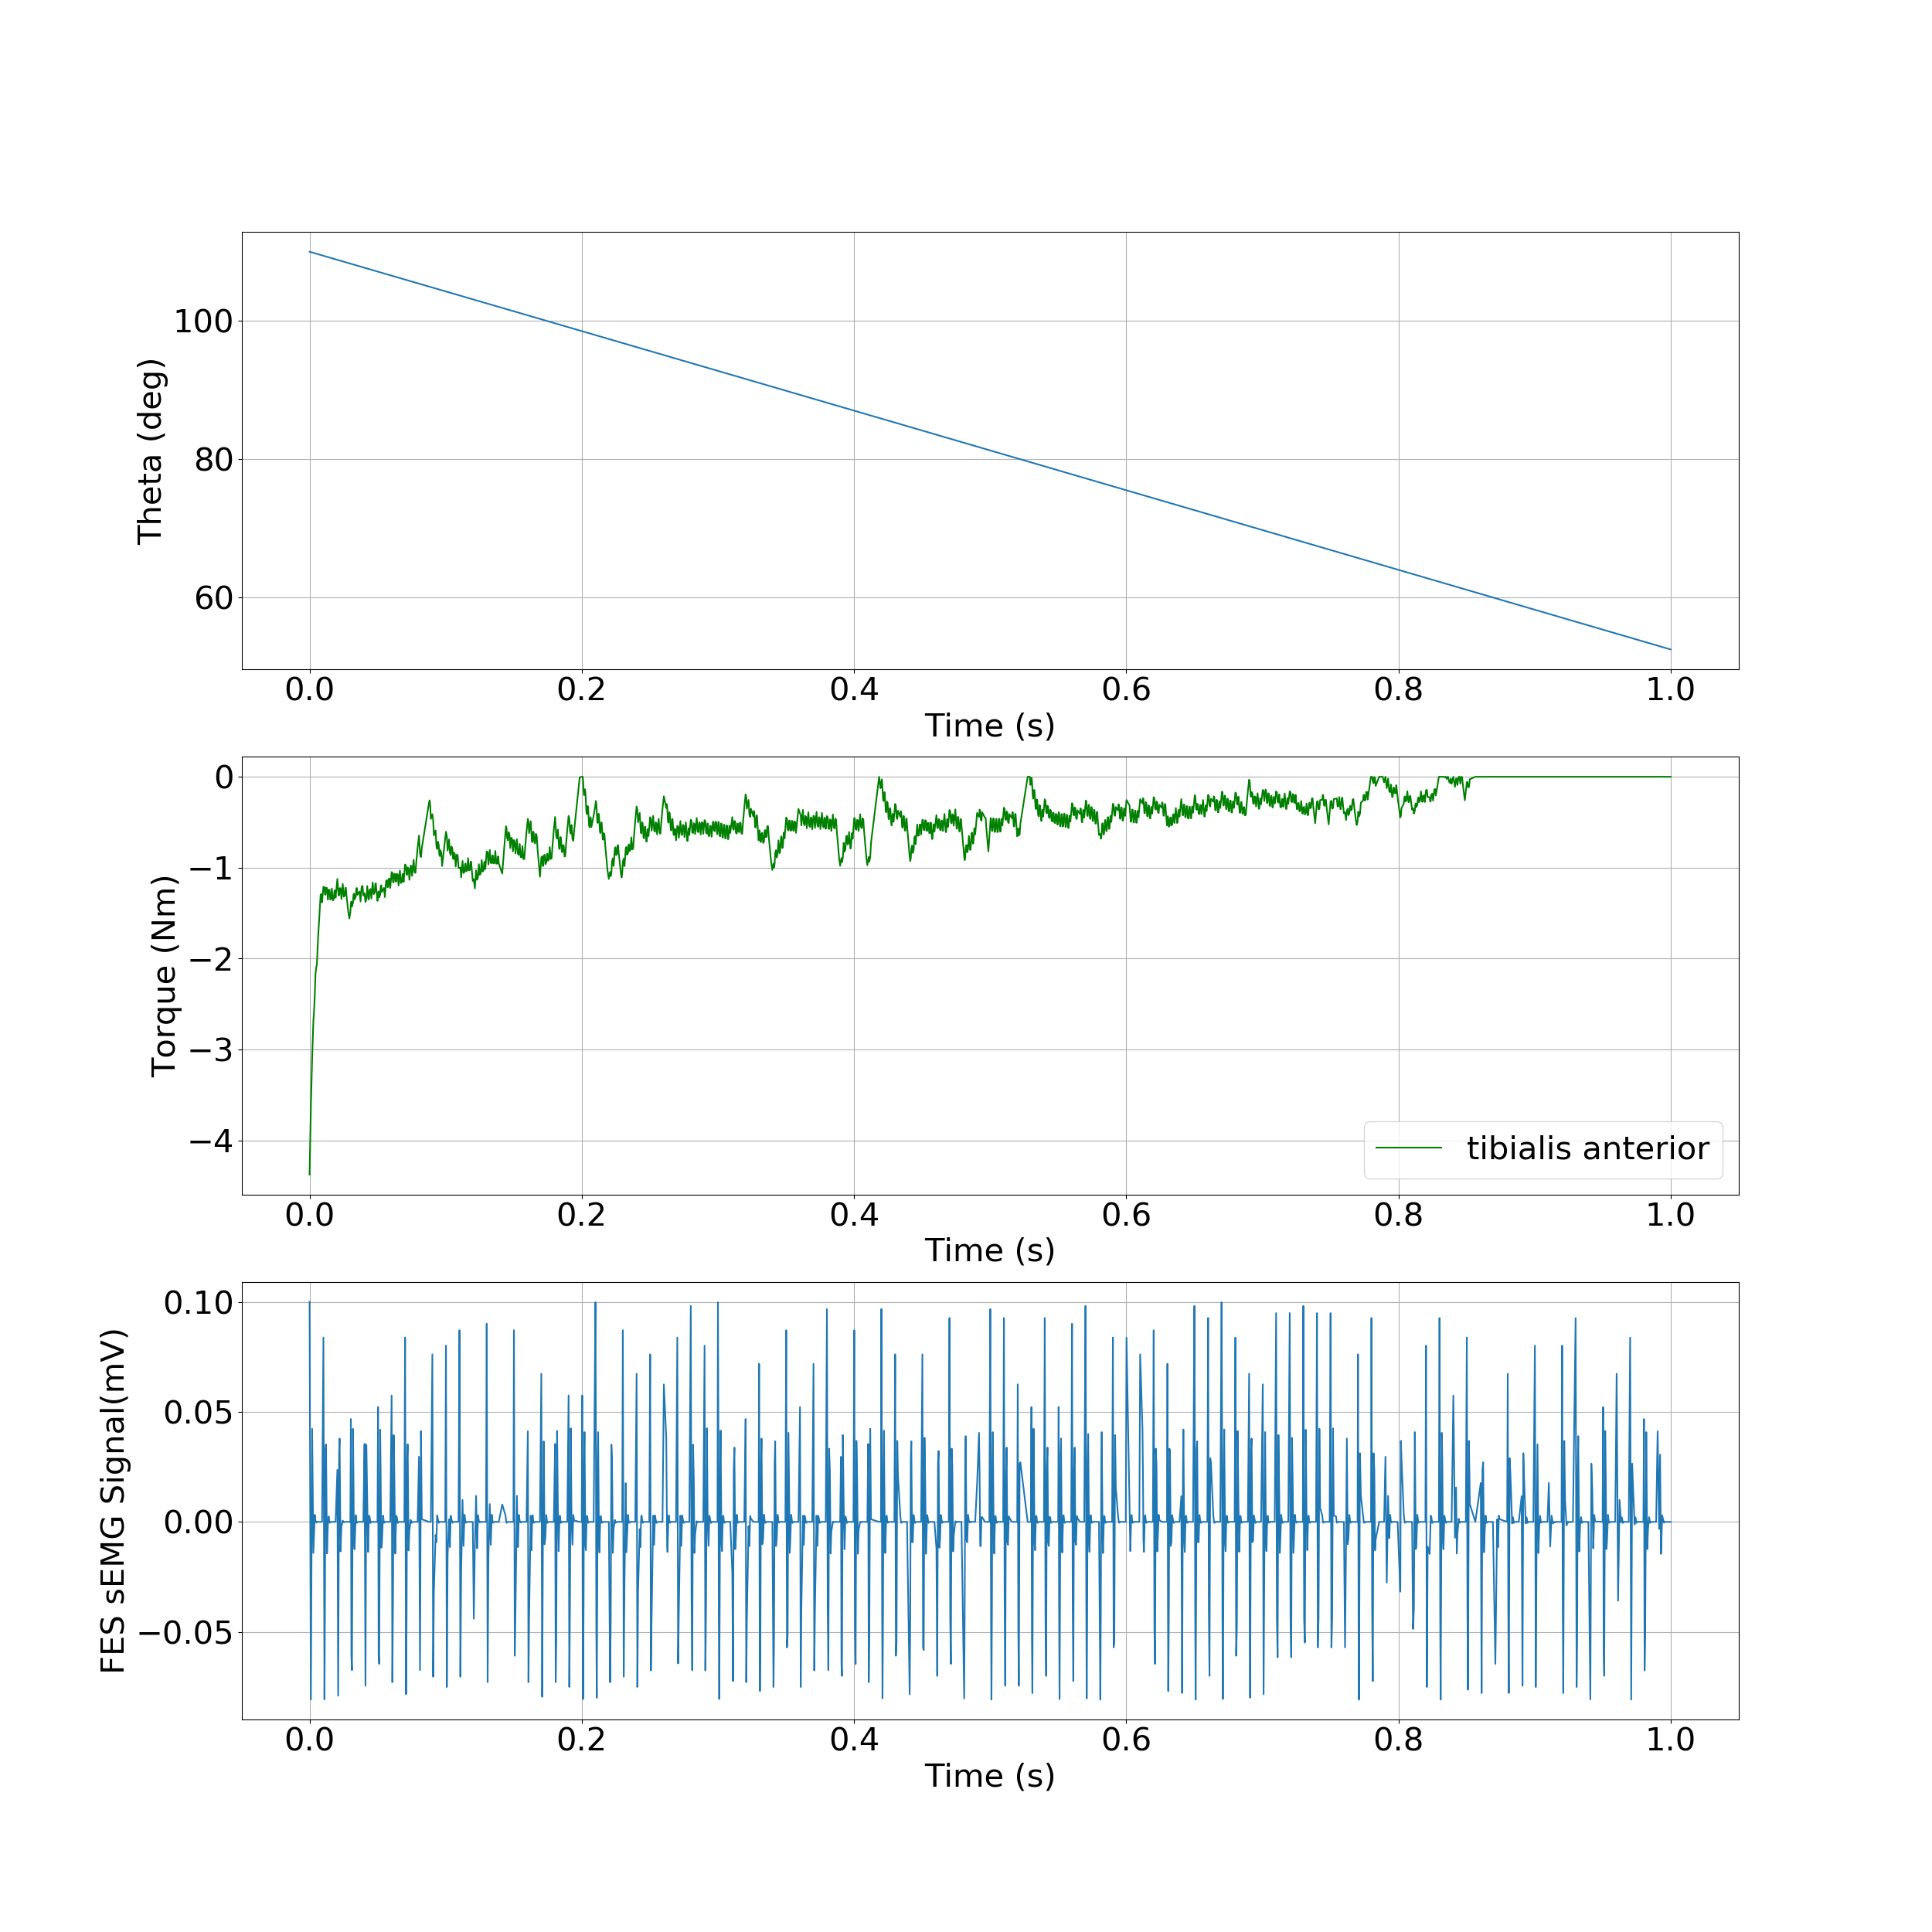

The table this chart was drawn from, first rows:
, time, theta, torque
0, 0.0, 1.92, -4.376
1, 0.0009614, 1.919, -3.635
2, 0.001893, 1.918, -3.099
3, 0.002804, 1.917, -2.689
4, 0.003316, 1.917, -2.575
5, 0.003829, 1.916, -2.404
6, 0.004375, 1.915, -2.164
7, 0.005009, 1.915, -2.091
8, 0.005393, 1.914, -2.063
9, 0.005777, 1.914, -1.933
10, 0.006248, 1.914, -1.776
11, 0.008138, 1.912, -1.296
12, 0.008659, 1.911, -1.29
13, 0.009167, 1.911, -1.382
14, 0.01018, 1.91, -1.209
15, 0.01094, 1.909, -1.218
16, 0.01133, 1.909, -1.297
17, 0.01171, 1.908, -1.298
18, 0.01211, 1.908, -1.219
19, 0.01282, 1.907, -1.224
20, 0.01347, 1.906, -1.35
21, 0.01408, 1.906, -1.244
22, 0.01468, 1.905, -1.243
23, 0.01525, 1.905, -1.351
24, 0.01581, 1.904, -1.342
25, 0.01635, 1.904, -1.229
26, 0.01712, 1.903, -1.361
27, 0.01785, 1.902, -1.344
28, 0.01828, 1.902, -1.253
29, 0.01871, 1.901, -1.249
30, 0.01914, 1.901, -1.33
31, 0.02042, 1.899, -1.124
32, 0.02102, 1.899, -1.239
33, 0.02136, 1.898, -1.305
34, 0.02171, 1.898, -1.303
35, 0.02207, 1.898, -1.227
36, 0.02277, 1.897, -1.226
37, 0.02341, 1.896, -1.345
38, 0.02437, 1.895, -1.179
39, 0.02516, 1.895, -1.319
40, 0.0259, 1.894, -1.305
41, 0.02628, 1.894, -1.224
42, 0.02667, 1.893, -1.221
43, 0.02706, 1.893, -1.296
44, 0.02851, 1.891, -1.494
45, 0.02923, 1.891, -1.559
46, 0.02995, 1.89, -1.495
47, 0.03034, 1.89, -1.395
48, 0.03074, 1.889, -1.373
49, 0.03115, 1.889, -1.428
50, 0.03188, 1.888, -1.388
51, 0.03227, 1.888, -1.298
52, 0.03266, 1.887, -1.285
53, 0.03306, 1.887, -1.351
54, 0.03395, 1.886, -1.318
55, 0.03435, 1.885, -1.231
56, 0.03476, 1.885, -1.224
57, 0.03516, 1.885, -1.298
58, 0.03599, 1.884, -1.28
59, 0.03674, 1.883, -1.262
... 1,709 more rows
